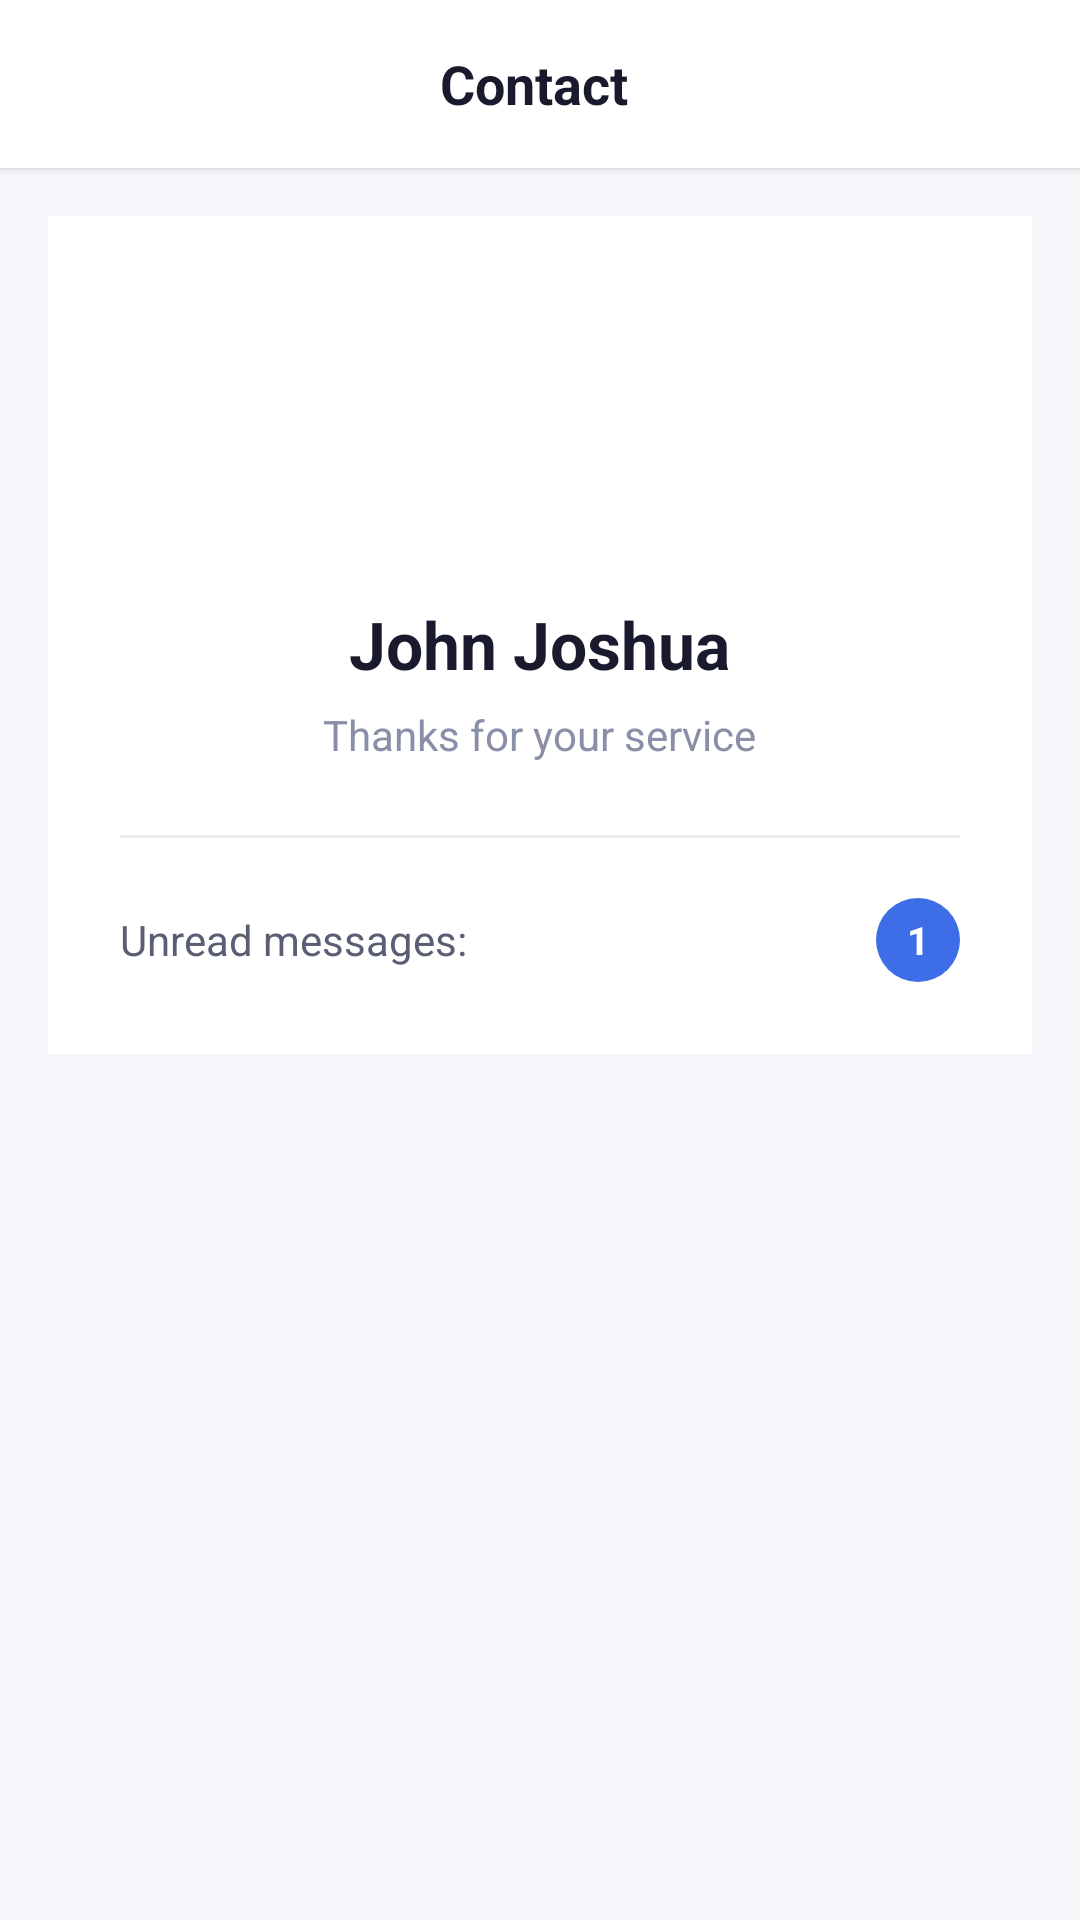

This screen was rendered from an Android layout file. Write that file and the resources it references.
<!-- AndroidManifest.xml: application theme Theme.LaptevNik_PR31_v3 -->
<!-- res/layout/activity_contact_detail.xml -->
<?xml version="1.0" encoding="utf-8"?>
<LinearLayout xmlns:android="http://schemas.android.com/apk/res/android"
    android:layout_width="match_parent"
    android:layout_height="match_parent"
    android:orientation="vertical"
    android:background="#F5F6FA">

    <LinearLayout
        android:layout_width="match_parent"
        android:layout_height="56dp"
        android:orientation="horizontal"
        android:gravity="center_vertical"
        android:background="#FFFFFF"
        android:elevation="2dp"
        android:paddingStart="12dp"
        android:paddingEnd="16dp">

        <ImageButton
            android:id="@+id/btnBackContact"
            android:layout_width="36dp"
            android:layout_height="36dp"
            android:src="@drawable/ic_back_circle"
            android:background="?attr/selectableItemBackgroundBorderless"
            android:contentDescription="Back"/>

        <TextView
            android:id="@+id/tvContactTitle"
            android:layout_width="0dp"
            android:layout_height="wrap_content"
            android:layout_weight="1"
            android:text="Contact"
            android:textSize="18sp"
            android:textStyle="bold"
            android:textColor="#1A1A2E"
            android:gravity="center"/>

        <View
            android:layout_width="36dp"
            android:layout_height="36dp"/>

    </LinearLayout>

    <LinearLayout
        android:layout_width="match_parent"
        android:layout_height="wrap_content"
        android:orientation="vertical"
        android:gravity="center"
        android:background="#FFFFFF"
        android:paddingTop="32dp"
        android:paddingBottom="24dp"
        android:paddingStart="24dp"
        android:paddingEnd="24dp"
        android:layout_marginTop="16dp"
        android:layout_marginStart="16dp"
        android:layout_marginEnd="16dp">

        <ImageView
            android:id="@+id/ivContactAvatar"
            android:layout_width="80dp"
            android:layout_height="80dp"
            android:src="@drawable/ic_avatar_placeholder"
            android:scaleType="centerCrop"
            android:contentDescription="Contact avatar"
            android:layout_marginBottom="16dp"/>

        <TextView
            android:id="@+id/tvContactName"
            android:layout_width="wrap_content"
            android:layout_height="wrap_content"
            android:text="John Joshua"
            android:textSize="22sp"
            android:textStyle="bold"
            android:textColor="#1A1A2E"
            android:layout_marginBottom="6dp"/>

        <TextView
            android:id="@+id/tvContactMessage"
            android:layout_width="wrap_content"
            android:layout_height="wrap_content"
            android:text="Thanks for your service"
            android:textSize="14sp"
            android:textColor="#8A8FA8"
            android:layout_marginBottom="24dp"/>

        <View
            android:layout_width="match_parent"
            android:layout_height="1dp"
            android:background="#EBEBF0"
            android:layout_marginBottom="20dp"/>

        <LinearLayout
            android:layout_width="match_parent"
            android:layout_height="wrap_content"
            android:orientation="horizontal"
            android:gravity="center_vertical">

            <TextView
                android:layout_width="wrap_content"
                android:layout_height="wrap_content"
                android:text="Unread messages:"
                android:textSize="14sp"
                android:textColor="#5A5E73"
                android:layout_weight="1"/>

            <TextView
                android:id="@+id/tvContactBadge"
                android:layout_width="28dp"
                android:layout_height="28dp"
                android:gravity="center"
                android:text="1"
                android:textSize="13sp"
                android:textColor="#FFFFFF"
                android:textStyle="bold"
                android:background="@drawable/bg_badge"/>

        </LinearLayout>

    </LinearLayout>

    <View
        android:layout_width="match_parent"
        android:layout_height="0dp"
        android:layout_weight="1"/>

</LinearLayout>
<!-- resources referenced by this layout -->
<resources>
  <!-- drawable bg_badge (drawable) -->
  <?xml version="1.0" encoding="utf-8"?>
  <shape xmlns:android="http://schemas.android.com/apk/res/android"
      android:shape="oval">
      <solid android:color="#3D6EE8"/>
  </shape>
  <style name="Theme.LaptevNik_PR31_v3" parent="Base.Theme.LaptevNik_PR31_v3" />
  <style name="Base.Theme.LaptevNik_PR31_v3" parent="Theme.Material3.DayNight.NoActionBar">
          
          
      </style>
</resources>
